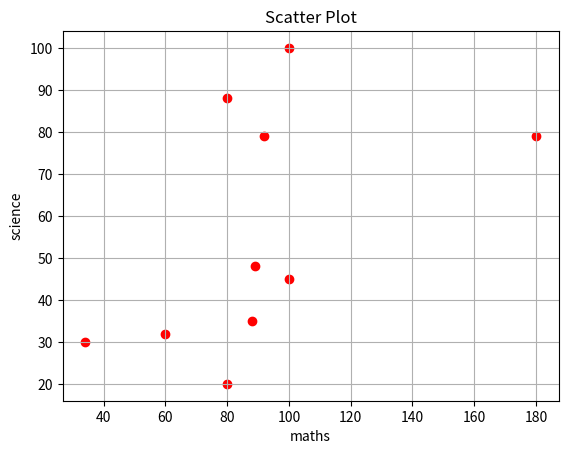

This figure's Python source:
import numpy as np
import matplotlib.pyplot as plt
maths=np.array([88,92,180,89,100,80,60,100,80,34])
science=np.array([35,79,79,48,100,88,32,45,20,30])
plt.scatter(maths,science,color='red',marker='o')
plt.grid(True)
plt.title('Scatter Plot')
plt.xlabel('maths')
plt.ylabel('science')
plt.show()
